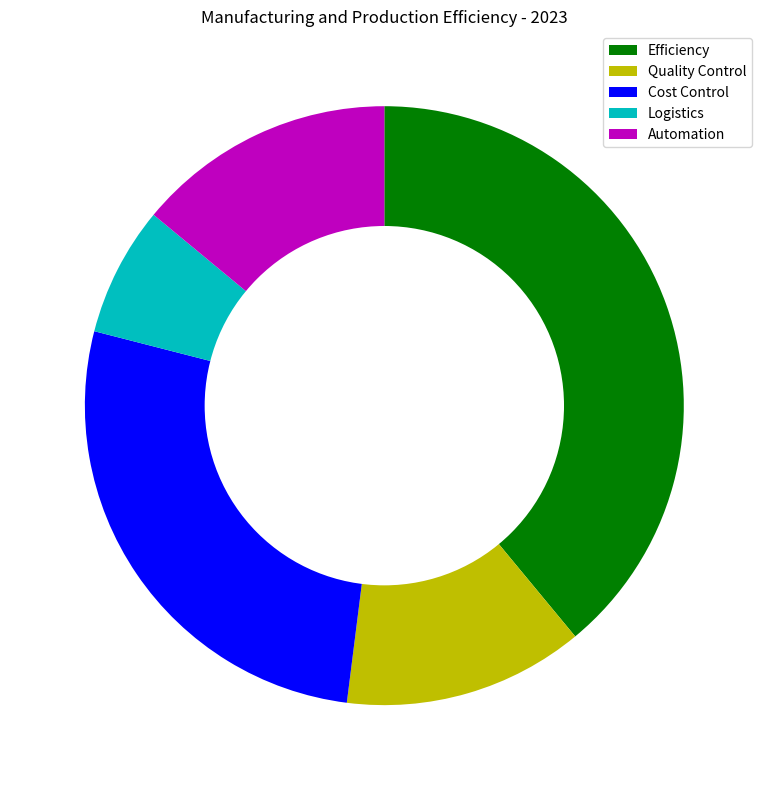

Source code (Python): (Note: this script raises an exception after producing the figure.)

import matplotlib.pyplot as plt
import numpy as np

# Transform the given data into three variables: data_labels, data, line_labels
data_labels = ['Efficiency', 'Quality Control', 'Cost Control', 'Logistics', 'Automation']
data = np.array([39, 13, 27, 7, 14])
line_labels = ['Category', 'ratio']

# Plot the data with the type of rings chart
fig = plt.figure(figsize=(8, 8))
ax = fig.add_subplot()
ax.pie(data, startangle=90, counterclock=False, colors=['g', 'y', 'b', 'c', 'm'])
centre_circle = plt.Circle((0, 0), 0.6, color='black', fc='white', linewidth=0)
ax.add_artist(centre_circle)
ax.legend(data_labels, loc='best')
ax.set_title('Manufacturing and Production Efficiency - 2023')
plt.tight_layout()
plt.savefig('/cpfs01/user/yanxiangchao/code0/gpt_chart/structchart_simulation/simulated_data_corner_cases/rings/png/20231227-021402_146.png')

plt.close('all')
